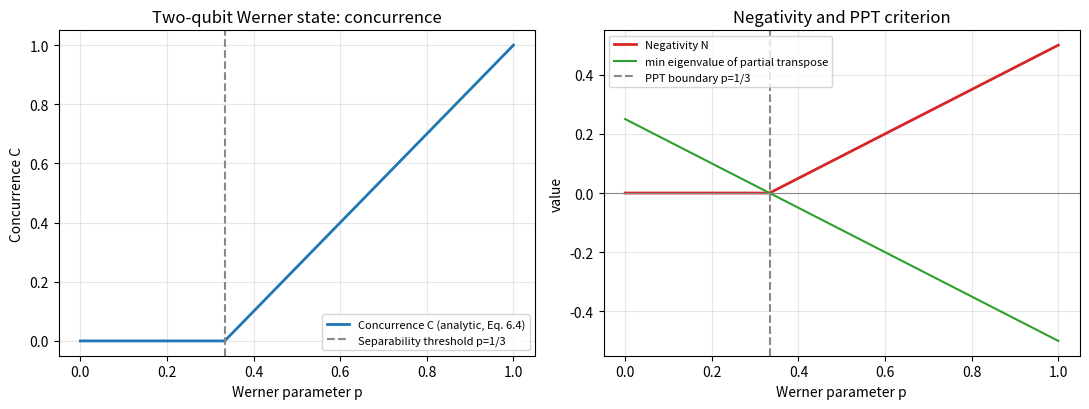

This chart was generated by the following Python code: (Note: this script raises an exception after producing the figure.)
#!/usr/bin/env python3
# -*- coding: utf-8 -*-
"""
量子纠缠_纠缠度量与可分性.py
============================
对应笔记：量子力学正式版 / 第 29 篇《量子纠缠》系统量子力学笔记
依赖：numpy / scipy / matplotlib（均在受管虚拟环境内）

本脚本可复现笔记中的三处数值结论：
  [1] 两比特 Werner 态 rho_W(p) = p|Psi-><Psi-| + (1-p)/4 * I4
        - 偏置转置最小本征值随 p 变化（验证 PPT 阈值 p = 1/3）
        - 并发度 C = max(0, (3p-1)/2) 的解析公式数值验证
        - 负度 N(p) 曲线（与 C 单调相关）
  [2] 纯态族 |psi(theta)> = cos theta|00> + sin theta|11>
        - 纠缠熵 S(theta) = -c^2 log2 c^2 - s^2 log2 s^2（式 6.6）
  [3] Haar 随机两比特混态（Ginibre 构造）
        - 计算并发度 C 与负度 N，按 PPT / NPT 着色
        - 验证 2x2 下 PPT <=> 可分性（式 2.6）：所有 PPT 态 C=0，所有 NPT 态 C>0

输出图形：
  figures/量子纠缠_度量随Werner参数.svg
  figures/量子纠缠_随机两比特散点.svg
"""

import numpy as np
import matplotlib
matplotlib.use("Agg")
import matplotlib.pyplot as plt

# ---------- 基础设施 ----------
PAULI_Y = np.array([[0, -1j], [1j, 0]], dtype=complex)

def partial_transpose_B(rho):
    """对双体密度矩阵 rho (dA*dB x dA*dB) 在子系统 B 上取偏置转置。"""
    d = rho.shape[0]
    dA = int(round(np.sqrt(d)))  # 假设两子系统等维（2x2）
    dB = dA
    assert dA * dB == d, "partial_transpose_B 仅实现等维双体"
    R = rho.reshape(dA, dB, dA, dB)
    # 指标 (a, b, a', b') -> 转置 b, b' -> (a, b', a', b)
    R_pt = R.transpose(0, 3, 2, 1)
    return R_pt.reshape(d, d)

def negativity(rho):
    """负度 N = (||rho^{T_B}||_1 - 1) / 2。"""
    ev = np.linalg.eigvalsh(partial_transpose_B(rho))
    return (np.sum(np.abs(ev)) - 1.0) / 2.0

def min_ppt_eig(rho):
    """偏置转置的最小本征值（<0 即 NPT）。"""
    return np.linalg.eigvalsh(partial_transpose_B(rho)).min()

def concurrence(rho):
    """两比特任意态并发度：C = max(0, l1 - l2 - l3 - l4)，
    l_i 为 R = rho (Y⊗Y) rho* (Y⊗Y) 本征值绝对值的平方根（降序）。
    注意 R 一般非 Hermitian，必须用一般本征值求解 eigvals 而非 eigvalsh。"""
    YY = np.kron(PAULI_Y, PAULI_Y)
    R = rho @ YY @ rho.conj() @ YY
    eig = np.sqrt(np.abs(np.linalg.eigvals(R)))
    eig = np.sort(eig)[::-1]
    return max(0.0, eig[0] - eig[1] - eig[2] - eig[3])

def is_ppt(rho, tol=1e-10):
    return min_ppt_eig(rho) >= -tol

# ---------- [1] Werner 态 ----------
def singlet_dm():
    psi = np.zeros(4, dtype=complex)
    psi[1] = 1.0 / np.sqrt(2)   # |01>
    psi[2] = -1.0 / np.sqrt(2)  # |10>
    return np.outer(psi, psi.conj())

def werner_state(p):
    return p * singlet_dm() + (1.0 - p) / 4.0 * np.eye(4, dtype=complex)

ps = np.linspace(0.0, 1.0, 201)
C_werner = np.array([max(0.0, (3 * p - 1) / 2.0) for p in ps])
N_werner = np.array([negativity(werner_state(p)) for p in ps])
mins_eig = np.array([min_ppt_eig(werner_state(p)) for p in ps])

# 阈值检验：在精确 p=1/3 处断言 C 与最小本征值穿过 0
p_thr = 1.0 / 3.0
C_thr = max(0.0, (3 * p_thr - 1) / 2.0)
min_eig_thr = min_ppt_eig(werner_state(p_thr))
N_thr = negativity(werner_state(p_thr))
print(f"[Werner] p=1/3 精确点: C={C_thr:.4f}  min_eig(rho^T)={min_eig_thr:.3e}  N={N_thr:.4f}")
assert abs(C_thr) < 1e-9, "Werner 态在 p=1/3 处并发度应恰为 0"
assert abs(min_eig_thr) < 1e-6, "Werner 态在 p=1/3 处 PPT 最小本征值应恰为 0"
print("[Werner] 可分阈值 p=1/3 验证通过（C=0 且 PPT 边界）。")

fig1, ax1 = plt.subplots(1, 2, figsize=(11, 4.2))
ax1[0].plot(ps, C_werner, label="Concurrence C (analytic, Eq. 6.4)", color="#1f77b4", lw=2)
ax1[0].axvline(1.0 / 3.0, ls="--", color="#888", label="Separability threshold p=1/3")
ax1[0].set_xlabel("Werner parameter p")
ax1[0].set_ylabel("Concurrence C")
ax1[0].set_title("Two-qubit Werner state: concurrence")
ax1[0].legend(fontsize=8)
ax1[0].grid(alpha=0.3)

ax1[1].plot(ps, N_werner, label="Negativity N", color="#d62728", lw=2)
ax1[1].plot(ps, mins_eig, label="min eigenvalue of partial transpose", color="#2ca02c", lw=1.5)
ax1[1].axhline(0.0, color="#888", lw=0.8)
ax1[1].axvline(1.0 / 3.0, ls="--", color="#888", label="PPT boundary p=1/3")
ax1[1].set_xlabel("Werner parameter p")
ax1[1].set_ylabel("value")
ax1[1].set_title("Negativity and PPT criterion")
ax1[1].legend(fontsize=8)
ax1[1].grid(alpha=0.3)
fig1.tight_layout()
fig1.savefig("figures/量子纠缠_度量随Werner参数.svg", format="svg")
print("[输出] figures/量子纠缠_度量随Werner参数.svg")

# ---------- [2] 纯态族纠缠熵 ----------
thetas = np.linspace(0.0, np.pi / 2.0, 201)
def ent_entropy(theta):
    c2 = np.cos(theta) ** 2
    s2 = np.sin(theta) ** 2
    if c2 <= 0 or s2 <= 0:
        return 0.0
    return -(c2 * np.log2(c2) + s2 * np.log2(s2))

S_theta = np.array([ent_entropy(t) for t in thetas])
fig2, ax2 = plt.subplots(figsize=(5.6, 4.2))
ax2.plot(thetas, S_theta, color="#1f77b4", lw=2)
ax2.axvline(np.pi / 4.0, ls="--", color="#888", label="θ=π/4 (maximal)")
ax2.set_xlabel("θ")
ax2.set_ylabel("Entanglement entropy S(θ) / ebit")
ax2.set_title("Pure family |ψ(θ)⟩ entanglement entropy (Eq. 6.6)")
ax2.legend(fontsize=8)
ax2.grid(alpha=0.3)
fig2.tight_layout()
fig2.savefig("figures/量子纠缠_纯态族熵.svg", format="svg")
print("[输出] figures/量子纠缠_纯态族熵.svg  (S_max=%.4f ebit @ θ=π/4)" % S_theta.max())

# ---------- [3] 随机两比特态：并发度 vs 负度，按 PPT 着色 ----------
rng = np.random.default_rng(20260901)
N_SAMPLES = 4000
Cs, Ns, ppt_flag = [], [], []
for _ in range(N_SAMPLES):
    G = (rng.standard_normal((4, 4)) + 1j * rng.standard_normal((4, 4))) / np.sqrt(2)
    rho = G @ G.conj().T
    rho /= np.trace(rho).real
    Cs.append(concurrence(rho))
    Ns.append(negativity(rho))
    ppt_flag.append(is_ppt(rho))
Cs = np.array(Cs)
Ns = np.array(Ns)
ppt_flag = np.array(ppt_flag)

n_ppt = int(np.sum(ppt_flag))
print(f"[随机2比特] 样本 {N_SAMPLES}：PPT(可分) {n_ppt}，NPT(纠缠) {N_SAMPLES - n_ppt}")
# 验证 2x2 下 PPT <=> 可分性：所有 PPT 态 C 应≈0，所有 NPT 态 C>0
max_C_ppt = Cs[ppt_flag].max() if n_ppt else 0.0
min_C_npt = Cs[~ppt_flag].min() if (N_SAMPLES - n_ppt) else 1.0
print(f"[随机2比特] PPT 态最大 C = {max_C_ppt:.2e}（应≈0）；NPT 态最小 C = {min_C_npt:.4f}（应>0）")
assert max_C_ppt < 1e-6, "2x2 下 PPT 态不应有纠缠（与式 2.6 矛盾）"

fig3, ax3 = plt.subplots(figsize=(6.0, 4.6))
ax3.scatter(Ns[ppt_flag], Cs[ppt_flag], s=6, c="#1f77b4", alpha=0.5, label="PPT (separable)")
ax3.scatter(Ns[~ppt_flag], Cs[~ppt_flag], s=6, c="#d62728", alpha=0.5, label="NPT (entangled)")
ax3.set_xlabel("Negativity N")
ax3.set_ylabel("Concurrence C")
ax3.set_title("Random two-qubit states: concurrence vs negativity\n(verifies PPT ⇔ separability in 2×2)")
ax3.legend(fontsize=8)
ax3.grid(alpha=0.3)
fig3.tight_layout()
fig3.savefig("figures/量子纠缠_随机两比特散点.svg", format="svg")
print("[输出] figures/量子纠缠_随机两比特散点.svg")

print("全部数值验证完成。")
